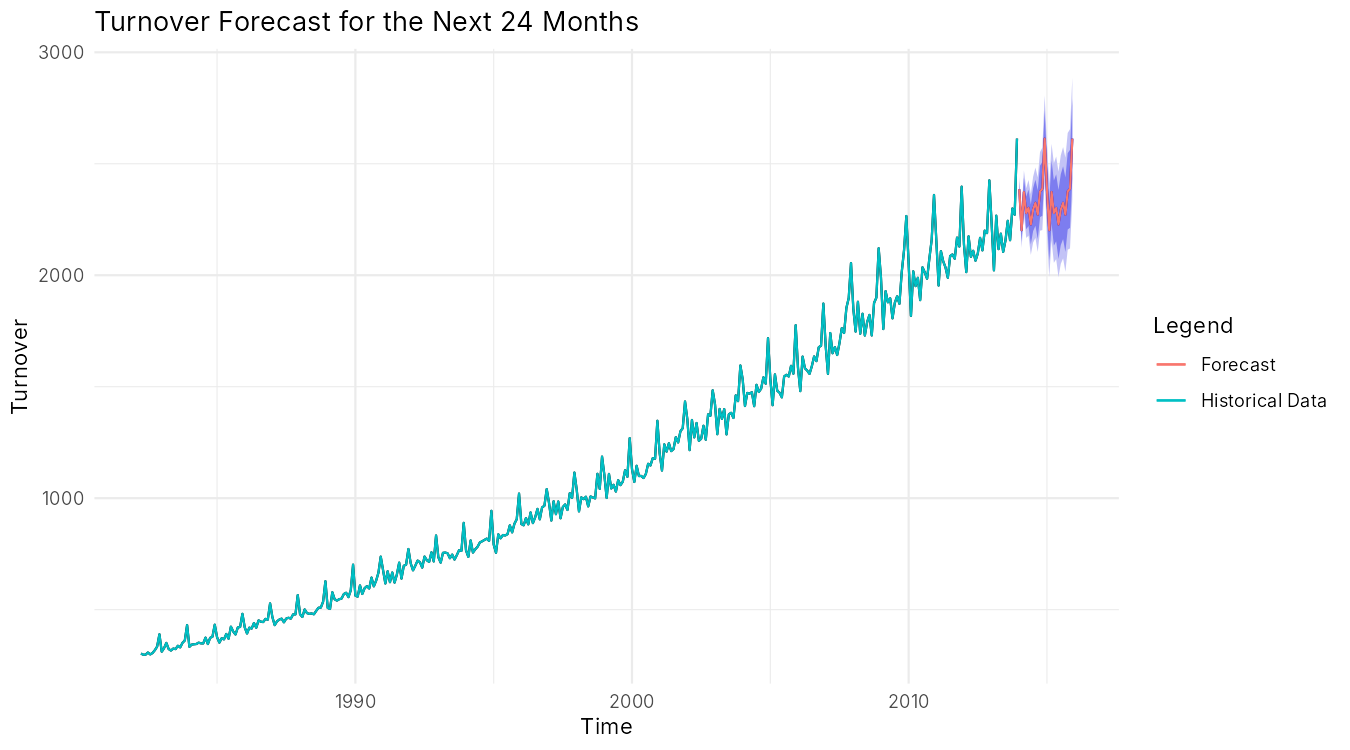

The data file committed next to this chart (first rows):
Month, Point_Forecast, Lower_95_PI, Upper_95_PI
2014-01, 2386, 2330, 2441
2014-02, 2202, 2123, 2281
2014-03, 2373, 2277, 2470
2014-04, 2279, 2167, 2390
2014-05, 2302, 2178, 2427
2014-06, 2228, 2091, 2364
2014-07, 2295, 2147, 2442
2014-08, 2325, 2167, 2483
2014-09, 2272, 2104, 2439
2014-10, 2376, 2200, 2553
2014-11, 2388, 2203, 2573
2014-12, 2613, 2420, 2806
2015-01, 2386, 2185, 2587
2015-02, 2202, 1993, 2411
2015-03, 2373, 2157, 2589
2015-04, 2279, 2056, 2502
2015-05, 2302, 2072, 2532
2015-06, 2228, 1991, 2464
2015-07, 2295, 2051, 2538
2015-08, 2325, 2076, 2575
2015-09, 2272, 2016, 2527
2015-10, 2376, 2115, 2638
2015-11, 2388, 2120, 2655
2015-12, 2613, 2339, 2886
